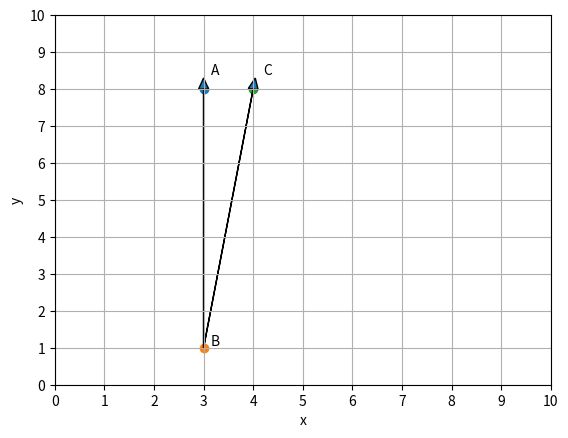

Generate this figure with matplotlib:
#!/usr/bin/env python3

import numpy as np
import pandas as pd
from matplotlib import pyplot as plt
plt.ion()



fig, ax = plt.subplots()
ax.set_xlabel('x')
ax.set_ylabel('y')
ax.set_xticks(np.arange(11))
ax.set_yticks(np.arange(11))
plt.xlim(0,10)
plt.ylim(0,10)
plt.grid()
plt.show()

class Point:
    instances = {}

    def __init__(self, pt={'A' : (0,0)}):
        self.s = [k for k in pt.keys()][0]
        self.val = np.array(pt[self.s])
        self.x, self.y = pt[self.s]

        self.graph = ax.scatter(self.x, self.y)
        ax.annotate(self.s, np.array(self.val)*1.05)
        Point.instances[self.s] = self

    def __getitem__(self, k):
        return self.val[k]

    def __repr__(self):
        return 'Point({})'.format(self.val)

    def __add__(self, A):
        return tuple(self.val + A[:])

    def __radd__(self, A):
        print(self.val)
        print(A)
        return tuple(self.val + A[:])

    def __sub__(self, A=(0,0)):
        return tuple(self.val - A[:])

    def __rsub__(self, A=(0,0)):
        return tuple(A[:] - self.val)

    def remove(self):
        self.graph.remove()
        del Point.instances[self.s]

    def __del__(self):

        print('suppression du point {}'.format(self.s))
        self.graph.remove()
        del Point.instances[self.s]

class Vect:
    instances = {}

    def p(pt):
        return df.loc[pt].to_numpy()

    def __init__(self, A, B):
        """ créé un vecteur de A vers B, avec A et B des instances de Point """

        self.s = A.s + B.s
        if self.s in Vect.instances.keys() :
            print('le vecteur {} existe déjà!'.format(self.s))

        self.A = A.val
        self.B = B.val
        self.graph = ax.arrow(A[0],A[1],B[0]-A[0], B[1]-A[1], head_width=0.2)

        Vect.instances[self.s] = self

    def remove(self):
        self.graph.remove()
        del Vect.instances[self.s]

    def __del__(self):

        print('suppression du vecteur {}'.format(self.s))
        self.graph.remove()
#        del Vect.instances[self.s]
        #self.__del__()

    @property
    def start(self):
        return self.A

    @property
    def end(self):
        return self.B

    @property
    def norm(self):
        return np.sqrt(np.sum((self.B-self.A)**2))

    @property
    def val(self):
        return self.B - self.A

    def __repr__(self):
        return 'Vect({})'.format(self.B - self.A)

    def __add__(self, A=(0,0)):
        return tuple(self.val + A[:])

    def __radd__(self, A=(0,0)):
        return tuple(self.val + A[:])

    def __sub__(self, A=(0,0)):
        return tuple(self.val - A[:])

    def __rsub__(self, A=(0,0)):
        return tuple(A[:] - self.val)

    def __mul__(self, n=1):
        return tuple(self.val*n)

    def __rmul__(self, n=1):
        return tuple(self.val*n)

    def __truediv__(self, n=1):
        return tuple(self.val/n)

    def __getitem__(self, k):
        return self.val[k]


#data = {'A' : (2,3),
#        'B' : (4,6),
#        'C' : (3,7)}
#
#for k, v in data.items() :
#    Point({k:v})
#
#A = Point.instances['A']
#B = Point.instances['B']
#C = Point.instances['C']

for n in 'ABC':
    Point({n:np.random.randint(1,9,2)})
p = Point.instances
v = Vect.instances

plt.show()


Vect(p['B'], p['C'])
Vect(p['B'], p['A'])
a= v['BC'] + v['BA']





